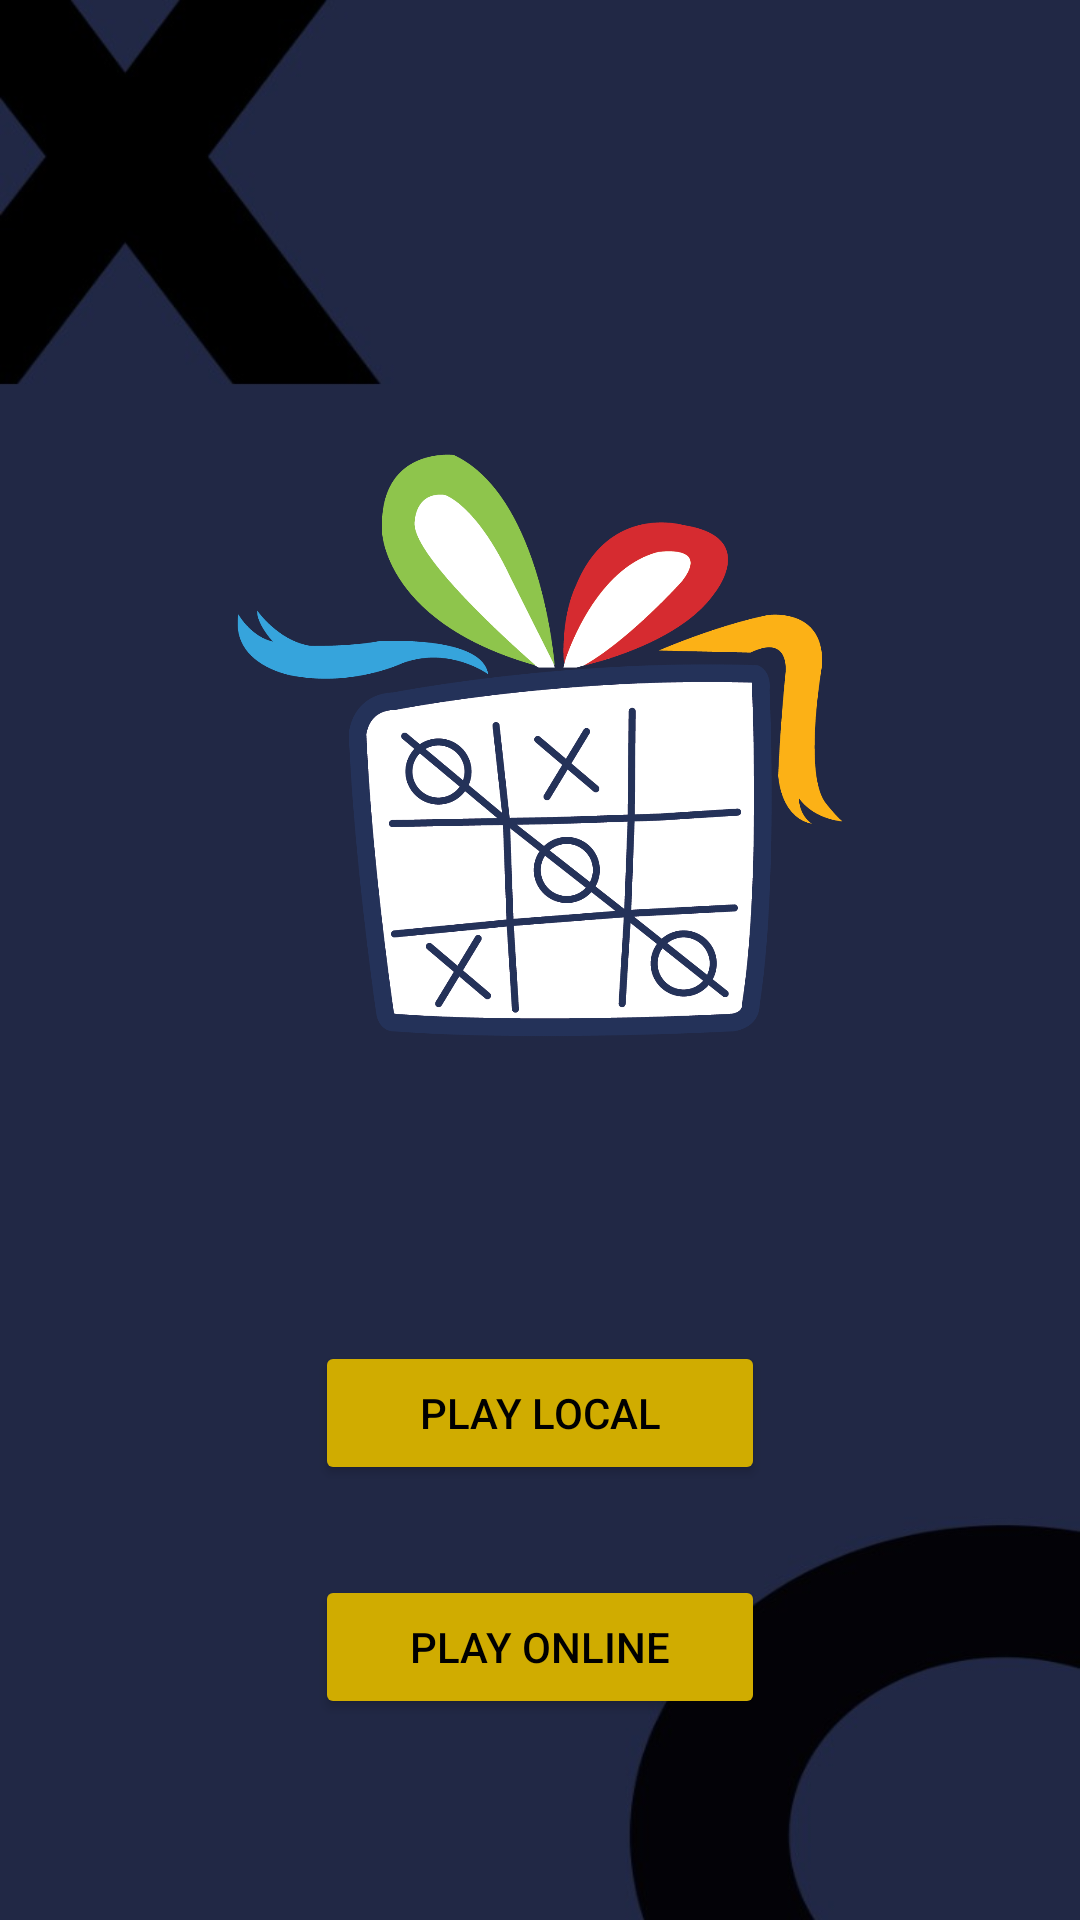

This screen was rendered from an Android layout file. Write that file and the resources it references.
<!-- AndroidManifest.xml: application theme Theme.TicTacToe -->
<!-- res/layout/activity_main.xml -->
<?xml version="1.0" encoding="utf-8"?>
<layout xmlns:android="http://schemas.android.com/apk/res/android"
    xmlns:app="http://schemas.android.com/apk/res-auto"
    xmlns:tools="http://schemas.android.com/tools">

    <data>

    </data>

    <LinearLayout
        android:layout_width="match_parent"
        android:layout_height="match_parent"
        tools:context=".MainActivity"
        android:orientation="vertical"
        android:gravity="center"
        android:background="@drawable/tic">

        <ImageView
            android:id="@+id/back"
            android:layout_width="wrap_content"
            android:layout_gravity="start"
            android:layout_height="wrap_content"
            android:src="@drawable/back"
            android:layout_margin="30dp"
            />


        <ImageView
            android:layout_width="300dp"
            android:layout_height="300dp"
            android:src="@drawable/icon_foreground"
            android:layout_marginBottom="50dp" />

        <Button
            android:id="@+id/local"
            android:layout_width="150dp"
            android:layout_height="wrap_content"
            android:layout_marginBottom="30dp"
            android:backgroundTint="#D0AC00"
            android:textColor="@color/black"
            android:text="Play Local" />

        <Button
            android:id="@+id/Online"
            android:layout_width="150dp"
            android:layout_height="wrap_content"
            android:layout_marginBottom="30dp"
            android:backgroundTint="#D0AC00"
            android:textColor="@color/black"
            android:text="Play online" />

    </LinearLayout>
</layout>
<!-- resources referenced by this layout -->
<resources>
  <!-- drawable icon_foreground: png bitmap (drawable, 48871 bytes) -->
  <!-- drawable tic: jpg bitmap (drawable, 14377 bytes) -->
  <style name="Theme.TicTacToe" parent="Base.Theme.TicTacToe" />
  <style name="Base.Theme.TicTacToe" parent="Theme.Material3.DayNight.NoActionBar">
          <item name="colorPrimary">#212845</item>
          
          
      </style>
  <!-- not gathered from this repository: default colours our renderer supplied (Android Studio template values) -->
  <color name="black">#FF000000</color>
</resources>
